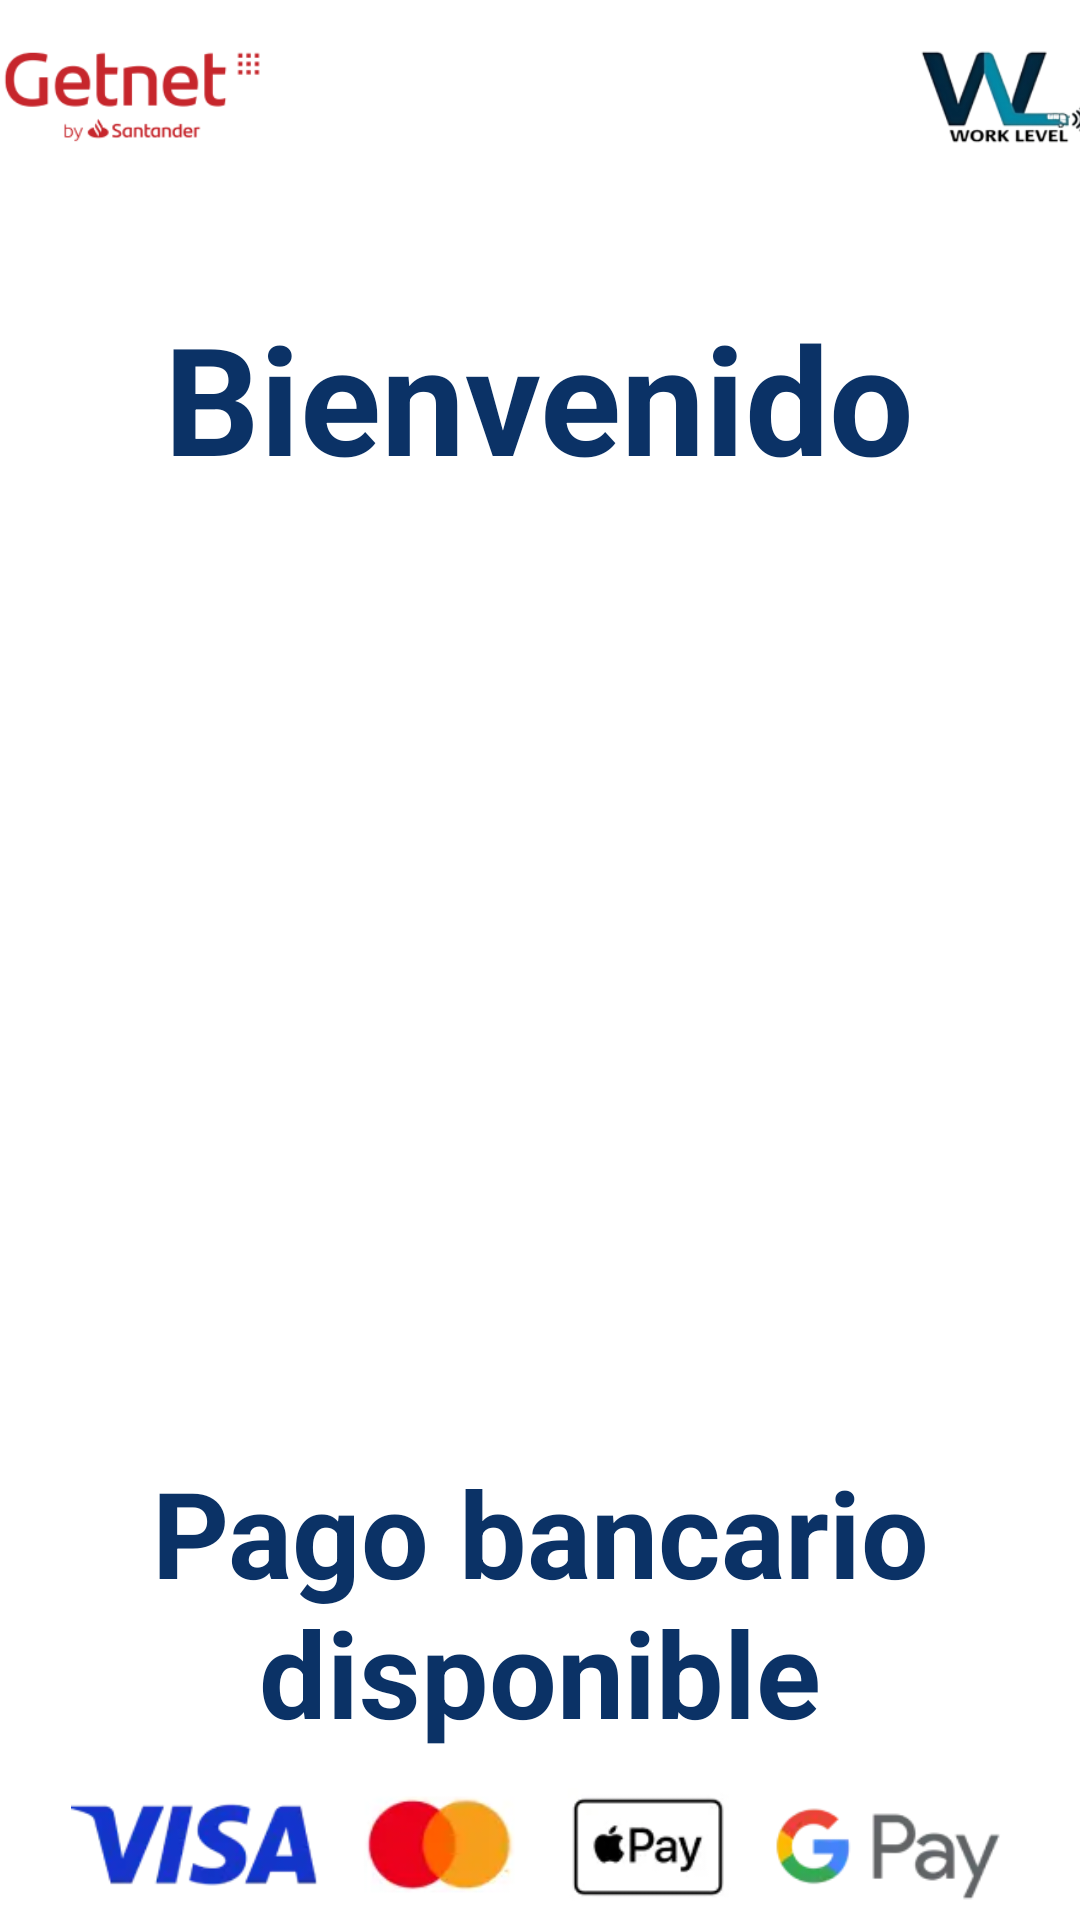

Write the Android layout XML for this screen, with the resource values it uses.
<!-- AndroidManifest.xml: activity theme Theme.siap -->
<!-- res/layout/activity_main.xml -->
<?xml version="1.0" encoding="utf-8"?>
<FrameLayout xmlns:android="http://schemas.android.com/apk/res/android"
    xmlns:app="http://schemas.android.com/apk/res-auto"
    xmlns:tools="http://schemas.android.com/tools"
    android:layout_width="match_parent"
    android:layout_height="match_parent"
    android:background="@color/white"
    tools:context="wgg.siap.MainActivity">

    <androidx.constraintlayout.widget.ConstraintLayout
        android:layout_width="match_parent"
        android:layout_height="match_parent">

        <ImageView
            android:id="@+id/payments"
            android:layout_width="310dp"
            android:layout_height="42dp"
            android:contentDescription="@string/img_payments"
            app:layout_constraintBottom_toBottomOf="parent"
            app:layout_constraintEnd_toEndOf="parent"
            app:layout_constraintHorizontal_bias="0.475"
            app:layout_constraintStart_toStartOf="parent"
            app:layout_constraintTop_toBottomOf="@+id/img_logo"
            app:layout_constraintVertical_bias="0.97"
            app:srcCompat="@drawable/marks"
            tools:ignore="ImageContrastCheck" />

        <Button
            android:id="@+id/settings"
            android:layout_width="wrap_content"
            android:layout_height="wrap_content"
            android:background="#00020202"
            android:enabled="false"
            android:textColor="#D3DFDF"
            app:layout_constraintBottom_toBottomOf="parent"
            app:layout_constraintEnd_toEndOf="parent"
            app:layout_constraintHorizontal_bias="0.0"
            app:layout_constraintStart_toStartOf="parent"
            app:layout_constraintTop_toBottomOf="@+id/secondStep"
            app:layout_constraintVertical_bias="1.0" />

        <Button
            android:id="@+id/secondStep"
            android:layout_width="wrap_content"
            android:layout_height="wrap_content"
            android:background="#00020202"
            android:enabled="false"
            android:textColor="#D3DFDF"
            app:layout_constraintStart_toStartOf="parent"
            app:layout_constraintTop_toTopOf="parent" />

        <Button
            android:id="@+id/firstStep"
            android:layout_width="wrap_content"
            android:layout_height="wrap_content"
            android:background="#00020202"
            android:textColor="#D3DFDF"
            app:layout_constraintEnd_toEndOf="parent"
            app:layout_constraintHorizontal_bias="1.0"
            app:layout_constraintStart_toEndOf="@+id/secondStep"
            tools:ignore="MissingConstraints"
            tools:layout_editor_absoluteY="0dp" />

        <ImageView
            android:id="@+id/img_logo"
            android:layout_width="308dp"
            android:layout_height="274dp"
            android:layout_marginTop="32dp"
            android:contentDescription="@string/img_home"
            app:layout_constraintEnd_toEndOf="parent"
            app:layout_constraintHorizontal_bias="0.495"
            app:layout_constraintStart_toStartOf="parent"
            app:layout_constraintTop_toBottomOf="@+id/txt_title_home" />

        <ImageView
            android:id="@+id/sponsor"
            android:layout_width="367dp"
            android:layout_height="55dp"
            android:layout_marginTop="4dp"
            android:contentDescription="@string/img_brand"
            android:visibility="visible"
            app:layout_constraintEnd_toEndOf="parent"
            app:layout_constraintStart_toStartOf="parent"
            app:layout_constraintTop_toTopOf="parent"
            app:srcCompat="@drawable/sponsor" />

        <TextView
            android:id="@+id/txt_title_home"
            android:layout_width="306dp"
            android:layout_height="83dp"
            android:layout_marginTop="40dp"
            android:text="@string/txt_title_home"
            android:textAlignment="center"
            android:textSize="50sp"
            android:textStyle="bold"
            android:textColor="@color/accent"
            app:layout_constraintEnd_toEndOf="parent"
            app:layout_constraintHorizontal_bias="0.495"
            app:layout_constraintStart_toStartOf="parent"
            app:layout_constraintTop_toBottomOf="@+id/sponsor" />

        <TextView
            android:id="@+id/txt_subtitle_home"
            android:layout_width="327dp"
            android:layout_height="114dp"
            android:text="@string/txt_subtitle_home"
            android:textAlignment="center"
            android:textSize="40sp"
            android:textStyle="bold"
            android:textColor="@color/accent"
            app:layout_constraintBottom_toTopOf="@+id/payments"
            app:layout_constraintEnd_toEndOf="parent"
            app:layout_constraintStart_toStartOf="parent"
            app:layout_constraintTop_toBottomOf="@+id/img_logo"
            app:layout_constraintVertical_bias="0.567" />

        <TextView
            android:id="@+id/txt_version"
            android:layout_width="wrap_content"
            android:layout_height="wrap_content"
            android:textAlignment="center"
            android:textSize="7sp"
            android:textStyle="bold"
            android:layout_marginEnd="2dp"
            android:textColor="@color/screenTextPrimary"
            app:layout_constraintEnd_toEndOf="parent"
            app:layout_constraintBottom_toBottomOf="parent"
            app:layout_constraintVertical_bias="0.567" />

    </androidx.constraintlayout.widget.ConstraintLayout>

    <FrameLayout
        android:id="@+id/fragmentContainer"
        android:layout_width="match_parent"
        android:layout_height="match_parent"
        android:background="@android:color/white"
        android:clickable="true"
        android:focusable="true"
        android:visibility="gone" />

</FrameLayout>
<!-- resources referenced by this layout -->
<resources>
  <color name="accent">#0b3266</color>
  <color name="screenTextPrimary">#595959</color>
  <!-- drawable marks: webp bitmap (drawable, 6258 bytes) -->
  <!-- drawable sponsor: webp bitmap (drawable, 15548 bytes) -->
  <string name="img_brand">image brand</string>
  <string name="img_home">image home</string>
  <string name="img_payments">payments</string>
  <string name="txt_subtitle_home">Pago bancario disponible</string>
  <string name="txt_title_home">Bienvenido</string>
  <style name="Theme.siap" parent="Theme.AppCompat.Light.NoActionBar">
          
          <item name="colorPrimary">@color/LightSlateGray</item>
          <item name="colorPrimaryVariant">@color/SlateGray</item>
          <item name="colorOnPrimary">@color/Black</item>
          
          <item name="colorSecondary">@color/Gray</item>
          <item name="colorSecondaryVariant">@color/DarkBlue</item>
          <item name="colorOnSecondary">@color/black</item>
          
          <item name="android:statusBarColor" tools:targetApi="l">?attr/colorPrimaryVariant</item>
          
      </style>
  <color name="LightSlateGray">#5A5A5A</color>
  <color name="SlateGray">#FF494949</color>
  <color name="Black">#000000</color>
  <color name="Gray">#808080</color>
  <color name="DarkBlue">#00008B</color>
  <!-- not gathered from this repository: default colours our renderer supplied (Android Studio template values) -->
  <color name="black">#FF000000</color>
  <color name="white">#FFFFFFFF</color>
</resources>
